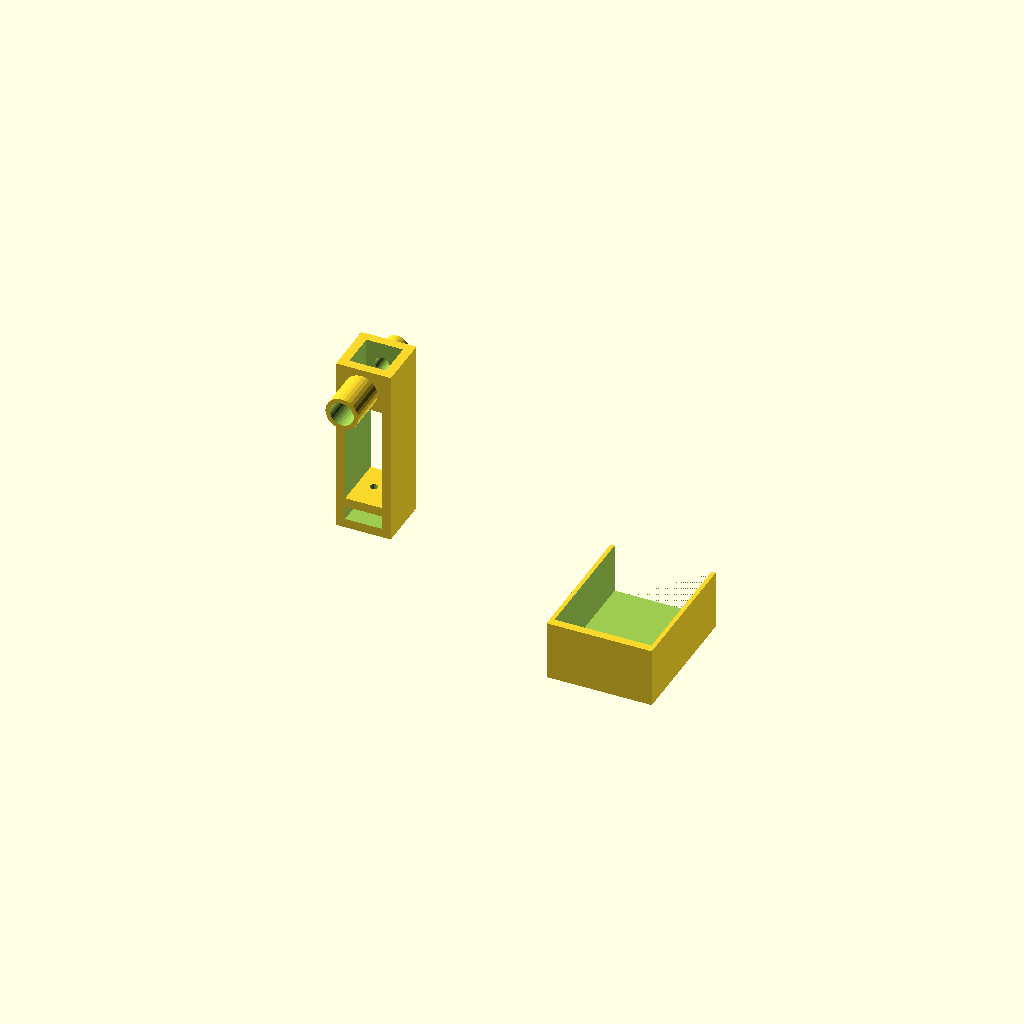
Cell 1 — every parameter at its default value.
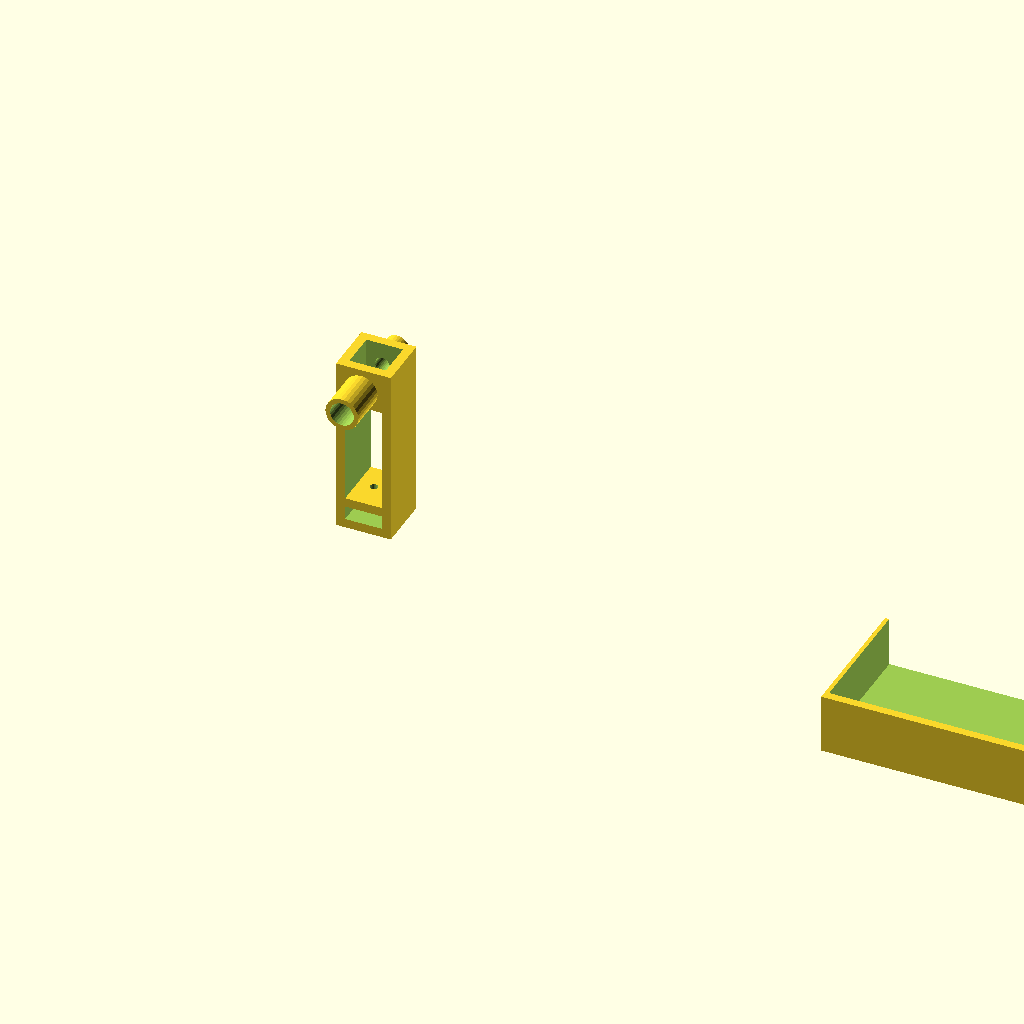
Cell 2 — headportx set to 60, the other parameters unchanged.
All cells are drawn from one camera (rotation 55°, 0°, 25°, orthographic, colour scheme Cornfield), so only the parameter changes between them.
The OpenSCAD source (hardware/liking_spout/licking_spout_photometry.scad):
///////////////////////////////////////////
// Design for a liking spout to be used  //
// in the behaviour box                  //
//  CC-BY-SA 4.0 20191008                //
//  Andre Maia Chagas                    //
///////////////////////////////////////////

// all dimensions in mm.

//needs the ring.scad file (saved on the same folder)
use <ring.scad>

//// variables /////////////

//needle used as licking spout
needlediameter = 1.53;

//back plate dimensions 
//(the plate that slides on the metal railings)
backpanelx = 44.5*2;
backpanely = 59.80;
backpanelz = 2.15;

supportw=5;

//dimensions for the headport 
//(a "negative" space where the licking spout will be placed)
headportx = 30;
headporty = 30;
headportz = 30;
lickspoutoffset = 5;
//wall thickness
headportwall = 2;
protusion = 30;

//force sensor dimensions
forcesensord = 18.3;
forcesensorh = 0.8;
forcesensorl = 33; //how long the long part of the sensor
forcesensorw = 8; // wiidth of the long part of the sensor

//infrared led dimensions
irrecd = 3;
irrech = 5;
irledd = 5;
irledh = 9;

//nut & screw infor
screwd = 3.2;
nutd = 5;

/* change this depending on the printer and printer settings
   it is a "tolerance" variable, so holes and fittings can be 
   adjusted.
*/
tol = 0.1;

$fn=30;
//%cube([backpanelx,backpanely,backpanelz]);


//supporting modules



module irholes(){
    rotate([90,0,0]){
        translate([0,0,0]){
            cylinder(d=irledd+2*tol,h=irledh);
        }//end translate
        translate([0,0,-headporty]){    
            cylinder(d=irrecd+2*tol,h=irledh);
        }//end translate
     }//end rotate
}//end module ir holes
////

module irsupports(){
rotate([90,0,0]){
    translate([0,0,headportwall]){
ring(irledd+2*tol,2,irledh);
    }//end translate
translate([0,0,-headporty+headportwall/2]){    
    ring(irrecd+2*tol,2,irrech);
    }//end translate
}//end rotate
}//end module ir holes
////


module fsensorholder(){
difference(){
union(){
    cylinder(d=forcesensord+2*tol+headportwall,h=forcesensorh+headportwall/2);
    translate([-4.5,-13,-2]){
        cube([forcesensorw+headportwall,forcesensord+5,forcesensorh+headportwall/2+2]);
    }//end translate
}//end union

union(){
    translate([0,0,forcesensorh/2+headportwall/2]){
        cylinder(d=forcesensord+2*tol,h=forcesensorh);
    }//end translate
    translate([(-forcesensorw+headportwall/2)/2,0,(forcesensorh+headportwall)/2]){
        cube([forcesensorw+2*tol,forcesensorl+headportwall,5]);
    }//end translate
    translate([needlediameter/2,headporty/2+2,needlediameter/4+headportwall/2]){
        rotate([90,0,0]){
            cylinder(d=needlediameter+2*tol,h=55);
        }//end rotate
    }//end translate
}//end union

}//end difference

}//end module
/////////////////////////////


module needlesupport(){
    module mainframe(){
difference(){
cube([8+2*headportwall,forcesensorw+2*headportwall,35+2*headportwall]);
translate([headportwall,-headportwall,headportwall]){
cube([8,forcesensorw+4*headportwall,28]);
}//end translate
}//end difference
translate([headportwall,0,5]){
cube([8,forcesensorw+2*headportwall,headportwall]);
}//end translate
}//end submodule

difference(){
mainframe();


translate([irrecd/2+2*headportwall,(forcesensorw+2*headportwall)/2,-headportwall-1]){
    rotate([0,0,0]){
        cylinder(d=needlediameter+2*tol,h=20);
    }//end rotate
    translate([0,0,35+headportwall]){
    rotate([90,0,0]){
        
        cylinder(d=irledd+2*tol,h=20);
        
    }//end rotate
    rotate([-90,0,0]){
        
        cylinder(d=irrecd+2*tol,h=20);
        
    }//end rotate
    }//end translate
}//end translate



translate([headportwall,headportwall,10]){
        cube([8,forcesensorw,30]);
        
    }//end translate
    
}//end difference
translate([(8+headportwall)/2+0.5,0,35+headportwall-irledd/2-0.5]){
rotate([90,0,0]){
ring(irledd+2*tol,2,irledh);
}//end rotate
}//end translate
translate([(8+headportwall)/2+0.5,forcesensorw+2*headportwall,35+headportwall-irrecd]){
rotate([-90,0,0]){
ring(irrecd+2*tol,2,irrech);

}//end rotate
}//end translate
}//end module
///


/////////////////////////////
module lickingport(){
//head port
difference(){
cube([headportx,headporty,headportz]);
    
    
union(){    
translate([headportwall,headportwall,headportwall]){
cube([headportx-headportwall*2,headporty-headportwall*2,headportz]);
}//end translate


//needle entry
translate([headportx/5+lickspoutoffset-needlediameter/2,(headporty-headportwall+needlediameter)/2,-35]){
    cylinder(d=3*needlediameter+2*tol,h=50);
    }//end translate
 
    //led side ports
    translate([headportx/5+5,headportwall+2,4*headportz/5-4]){
        irholes();
    }//end translate
}//end union
}//end difference
///////////////////////

////////////////////////////
    
///////////////////////////
//base plate with round liquid reservoir


difference(){ 
cube([headportx/5,headporty,headportz]);
translate([headportx/5,headporty/2,3*headportz/6]){
    sphere(d=12);
    }//end translate
}//end difference
    
////////////////////////////

translate([headportx/5+5,headportwall+2,4*headportz/5-4]){
irsupports();
}
}//end licking port


module backpanel(){
difference(){
translate([-(headportx+2*headportwall)/2,-backpanely/2+headporty/2,headportz-headportwall-0.15]){

cube([backpanelx,backpanely,backpanelz]);
    

}
translate([0,0,5]){
cube([headportx,headporty,headportz]);
}//end transalte
}//end difference
}//end module

module covers(){
    difference(){
    
        cube([headportx-7,2*headportwall+irledh,headportz]);
    translate([(headportwall*0.9)/2,headportwall+0.1,-.01]){
    cube([headportx-7-headportwall*0.9,headportwall+irledh,headportz-headportwall*0.9]);
    }

}//end difference
}//end module

/*
///////////////////////////
lickingport();
backpanel();
///////////////////////////
*/
//translate([5,headporty/2-(forcesensorw+2*headportwall)/2,-(35+2*headportwall)]){
//rotate([0,0,180]){
//fsensorholder();
needlesupport();
//}//end rotate
//}//end translate


//
//needlesupport();

/*
difference(){
lickingport();
translate([headportx-headportwall-5,-1,-2]){
cube([20,headporty+2,headportz+5]);
}//end translate
}//end difference

difference(){
translate([-(headportx+headportwall),-backpanely/2+headporty/2,0]){
cube([backpanelx,backpanely,backpanelz]);
    }//end translate

translate ([6,-8,-1]){
cube([14,10,10]);
}
translate ([6,headporty,-1]){
cube([14,9,10]);
}

translate ([6,10,-1]){
cube([14,9,10]);
}

union(){
translate([0,-(2*headportwall+irledh),2]){
covers();}
translate([0,headporty+irledh+2*headportwall,2]){
mirror([0,1,0]){
covers();
}//end mirror
}//end translate
}//end union
}
*/
rotate([90,0,0]){
translate([2*headportx,0,0]){
covers();
}
}
Parameter table extracted from the source (name, type, default, range or options):
needlediameter: number, default 1.53
backpanely: number, default 59.8
backpanelz: number, default 2.15
supportw: number, default 5
headportx: number, default 30
headporty: number, default 30
headportz: number, default 30
lickspoutoffset: number, default 5
headportwall: number, default 2
protusion: number, default 30
forcesensord: number, default 18.3
forcesensorh: number, default 0.8
forcesensorl: number, default 33
forcesensorw: number, default 8
irrecd: number, default 3
irrech: number, default 5
irledd: number, default 5
irledh: number, default 9
screwd: number, default 3.2
nutd: number, default 5
tol: number, default 0.1
